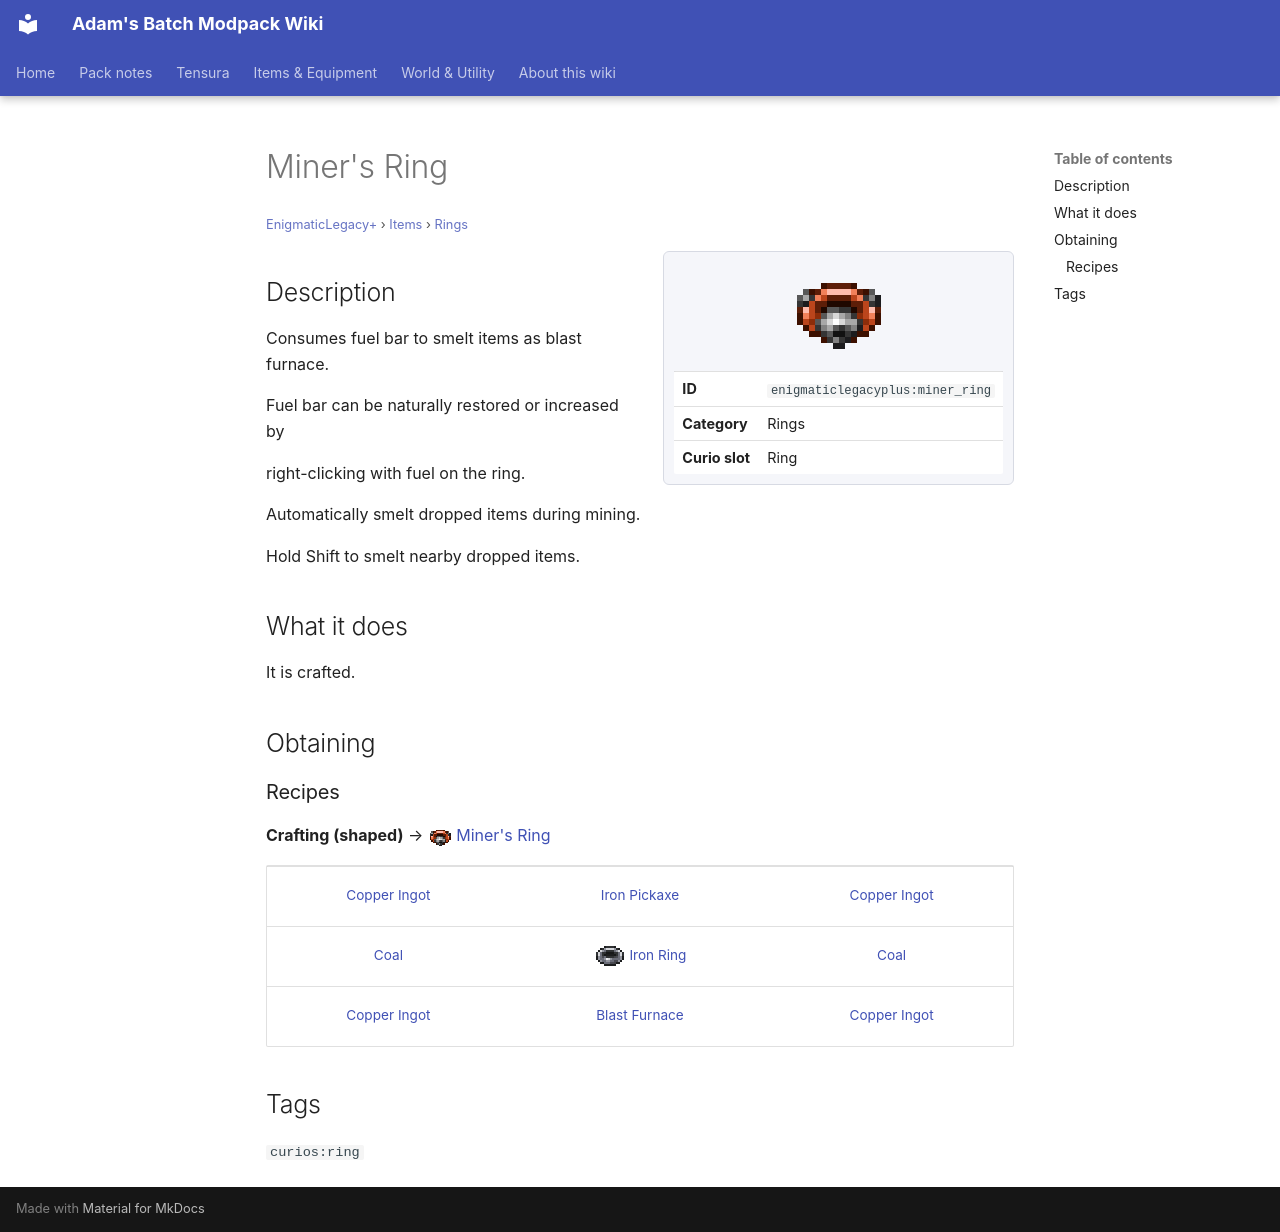

repository: Proteus-Nell/Adams-Batch-MC-Modpack-Wiki · page: enigmatic-legacy-plus/items/rings/miner-ring/index.html · generator: mkdocs

# Miner's Ring

<small>[EnigmaticLegacy+](../../index.md) &rsaquo; [Items](../index.md) &rsaquo; [Rings](index.md)</small>

<div class="infobox" markdown>

![Miner's Ring](../../../assets/icons/enigmaticlegacyplus/item/miner_ring.png)

| | |
|---|---|
| **ID** | `enigmaticlegacyplus:miner_ring` |
| **Category** | Rings |
| **Curio slot** | Ring |

</div>

## Description

Consumes fuel bar to smelt items as blast furnace.

Fuel bar can be naturally restored or increased by

right-clicking with fuel on the ring.

Automatically smelt dropped items during mining.

Hold Shift to smelt nearby dropped items.

## What it does

It is crafted.

## Obtaining

### Recipes

**Crafting (shaped)** &rarr; ![](../../../assets/icons/enigmaticlegacyplus/item/miner_ring.png) [Miner's Ring](miner-ring.md)

<div class="recipe" markdown>

| | | |
|---|---|---|
|  [Copper Ingot](https://minecraft.wiki/w/Copper_Ingot) |  [Iron Pickaxe](https://minecraft.wiki/w/Iron_Pickaxe) |  [Copper Ingot](https://minecraft.wiki/w/Copper_Ingot) |
|  [Coal](https://minecraft.wiki/w/Coal) | ![](../../../assets/icons/enigmaticlegacyplus/item/iron_ring.png) [Iron Ring](iron-ring.md) |  [Coal](https://minecraft.wiki/w/Coal) |
|  [Copper Ingot](https://minecraft.wiki/w/Copper_Ingot) |  [Blast Furnace](https://minecraft.wiki/w/Blast_Furnace) |  [Copper Ingot](https://minecraft.wiki/w/Copper_Ingot) |

</div>

## Tags

`curios:ring`
